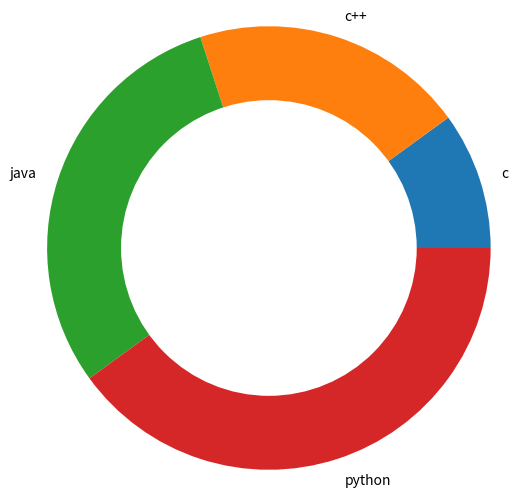

Python code for this plot:
import matplotlib.pyplot as plt
import numpy as np
import random
# no=np.random.randint(10,20,(50))        # generated random no for plotting random no
# print(no)
# l=[10,20,30,40,50,60]                                               #orientation=horizontal,vertical
# plt.hist(no,'auto',(0,100),edgecolor="r",align='left')         #cumlatve reverses the graph
# plt.title('random no')                                                  #bottom=20 strts y from 20
# plt.xlabel('rad .no')                                               #histtype=bar,barstackeed,step,stepfilled
# plt.ylabel('percentage')
# plt.axvline(45,color='g',label='line')
# plt.legend()
# plt.grid()
# plt.show()

# x=[10,20,30,40]
# x1=[40,30,20,10]
# y=['c','c++','java','python']
# ex=[0.4,0.0,0.0,0.0]
# plt.pie(x,labels=y,radius=1)
# plt.pie(x1,radius=0.5)
#
# plt.show()

                        # donut piechart

x=[10,20,30,40]
x1=[40,30,20,10]
y=['c','c++','java','python']

plt.pie(x,labels=y,radius=1.5)
cr=plt.Circle(xy=(0,0),radius=1,facecolor='w')
plt.gca().add_artist(cr)

plt.show()


